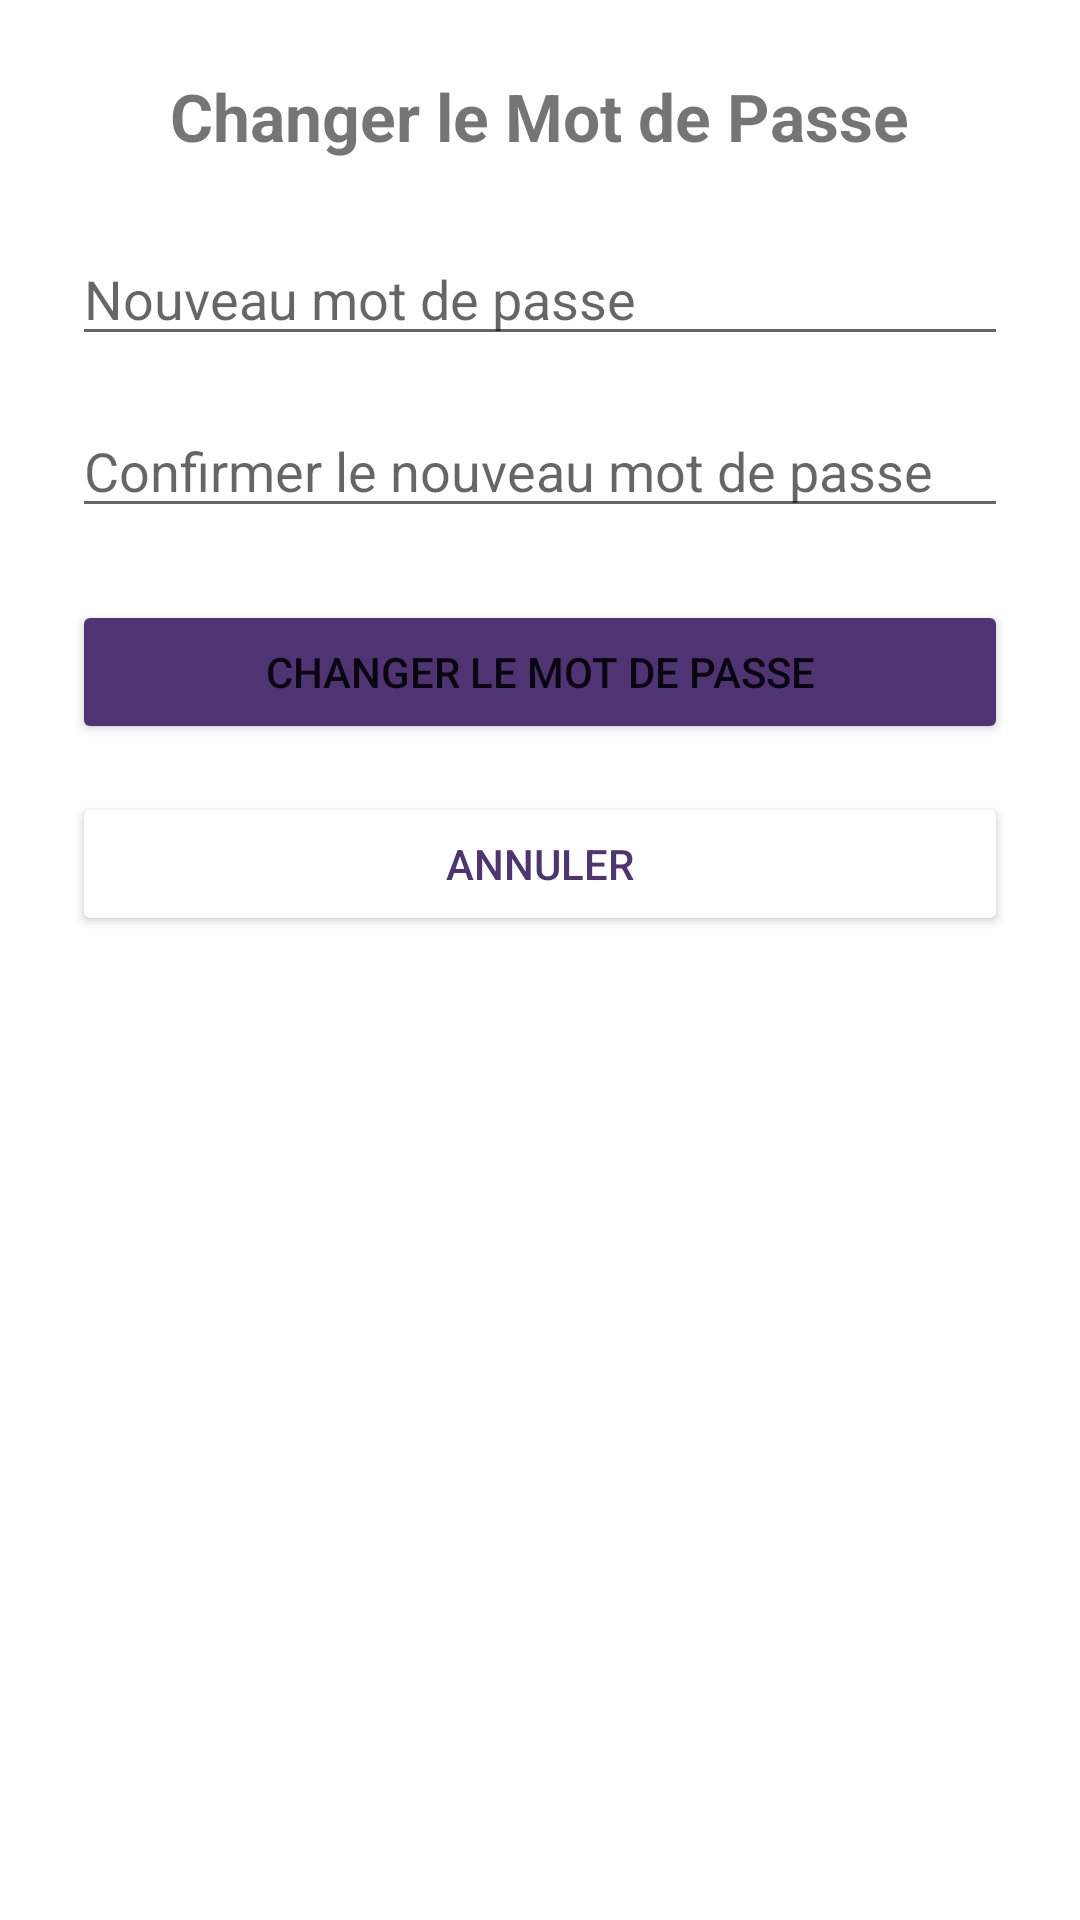

Produce the Android XML layout that renders to this screen, including the resource entries it uses.
<!-- AndroidManifest.xml: application theme Theme.EduLLM -->
<!-- res/layout/fragment_change_password.xml -->
<?xml version="1.0" encoding="utf-8"?>
<LinearLayout xmlns:android="http://schemas.android.com/apk/res/android"
    android:layout_width="match_parent"
    android:layout_height="match_parent"
    xmlns:app="http://schemas.android.com/apk/res-auto"
    android:orientation="vertical"
    android:background="@null"
    android:padding="24dp"
    android:gravity="center_horizontal">

    
<TextView
android:id="@+id/title"
android:layout_width="wrap_content"
android:layout_height="wrap_content"
android:text="Changer le Mot de Passe"
android:textSize="22sp"
android:textStyle="bold"
android:layout_marginBottom="24dp"/>


    
<EditText
android:id="@+id/new_password_input"
android:layout_width="match_parent"
android:layout_height="wrap_content"
android:hint="Nouveau mot de passe"
android:inputType="textPassword"
android:layout_marginBottom="16dp"/>

    
<EditText
android:id="@+id/confirm_new_password_input"
android:layout_width="match_parent"
android:layout_height="wrap_content"
android:hint="Confirmer le nouveau mot de passe"
android:inputType="textPassword"
android:layout_marginBottom="24dp"/>

    
<Button
android:id="@+id/change_password_button"
android:layout_width="match_parent"
android:layout_height="wrap_content"
android:text="Changer le Mot de Passe"
    android:backgroundTint="#4E3473"
android:layout_marginBottom="16dp"/>

    
<Button
android:id="@+id/cancel_button"
    app:backgroundTint="@android:color/white"
    app:strokeColor="#4E3473"
    app:strokeWidth="2dp"
android:layout_width="match_parent"
android:layout_height="wrap_content"
    android:textColor="#4E3473"
android:text="Annuler"/>

    </LinearLayout>
<!-- resources referenced by this layout -->
<resources>
  <style name="Theme.EduLLM" parent="Theme.MaterialComponents.DayNight.DarkActionBar">
          
          <item name="colorPrimary">@color/purple_500</item>
          <item name="colorPrimaryVariant">@color/purple_700</item>
          <item name="colorOnPrimary">@color/white</item>
          
          <item name="colorSecondary">@color/teal_200</item>
          <item name="colorSecondaryVariant">@color/teal_700</item>
          <item name="colorOnSecondary">@color/black</item>
          
          <item name="android:statusBarColor">?attr/colorPrimaryVariant</item>
          
      </style>
  <color name="purple_500">#FF6200EE</color>
  <color name="purple_700">#FF3700B3</color>
  <color name="white">#FFFFFFFF</color>
  <color name="teal_200">#FF03DAC5</color>
  <color name="teal_700">#FF018786</color>
  <color name="black">#FF000000</color>
</resources>
